pico-8 play session: no input (idle)

[t = 1 s] idle ~1s (no d-pad/buttons)
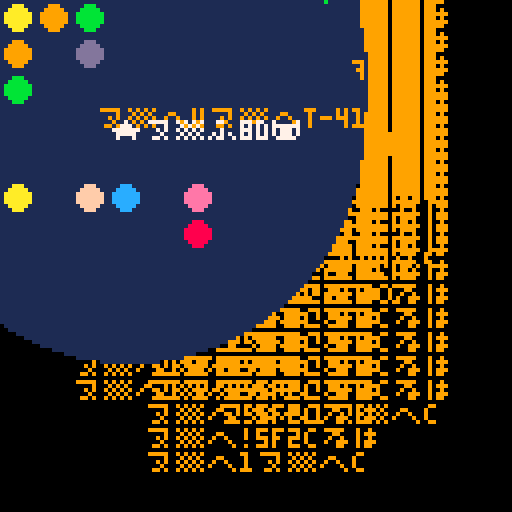
[t = 4 s] idle ~4s (no d-pad/buttons)
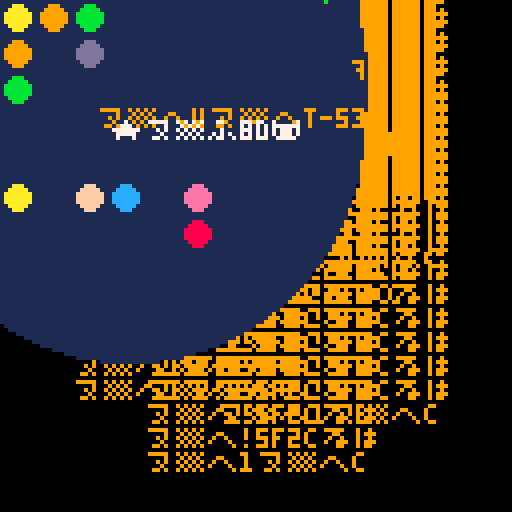
[t = 8 s] idle ~8s (no d-pad/buttons)
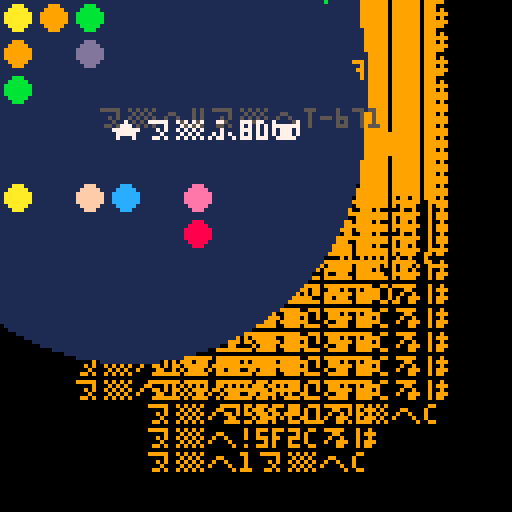

pico-8 cartridge
version 33
__lua__
-- 2 left:
m={}n=0o=0p=circfill::_::z,r={}x=3y=3for j=0,12do?"⁶!5f2c³"
add(z,rnd(49)\1)end
while t()<60do
b=btnp()qu=b>8and"⁷fb2"d=sgn(o-n)u=x?"⁶1⁶c"
if(o~=n)n+=d d+=6
p(32,32,60-t(),1)v=y?"⁶w⁶t"..n,24,27,4+d
if(b>0)s=b*.5938&.75
if(not r)r,s=s
if(r)x+=cos(r)y+=sin(r)
w=abs(x-3)>3or

-- 5 left:
abs(y-3)>3?"★⁵8d🐱",x*9+1,y*9+3,7
for j=#z,1,-1do
i=z[j]d=qu and"-5"b=i\7*9a=i%7*9p(a+4,b+4,3,j|8)
if(y*7+x==i)w=del(z,i)d="+1"?"⁷d"
if(#z<1)d="+10"qu="⁷cg"
if(d)add(m,{d,a,b,d*11})o+=d
end
if(w)x,y,r=u,v
for a in all(m)do
a[3]-=1?unpack(a)
end
if(qu)?qu
if(qu)goto _
end
